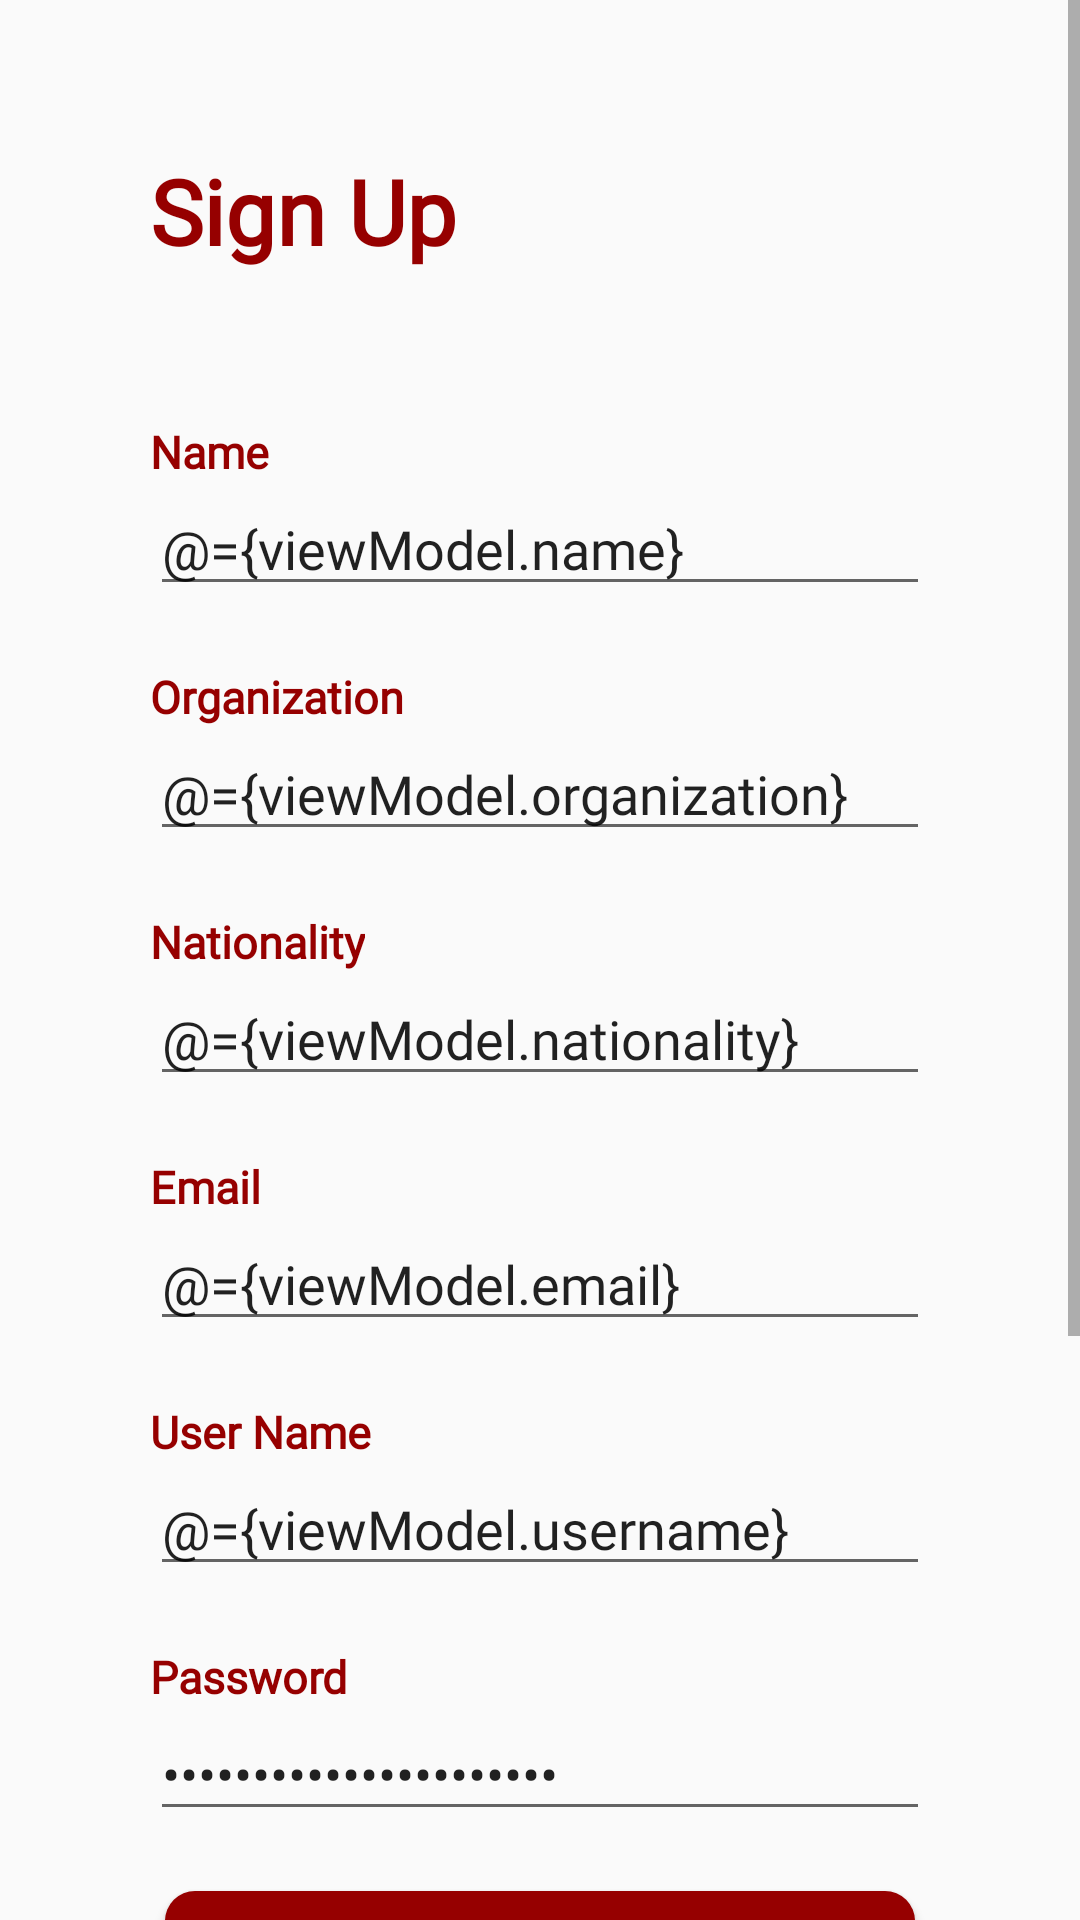

This screen was rendered from an Android layout file. Write that file and the resources it references.
<!-- AndroidManifest.xml: application theme Theme.ATStaff -->
<!-- res/layout/fragment_register.xml -->
<?xml version="1.0" encoding="utf-8"?>
<layout xmlns:android="http://schemas.android.com/apk/res/android"
    xmlns:app="http://schemas.android.com/apk/res-auto">

    <data>
        <import type="android.view.View" />
        <variable
            name="viewModel"
            type="com.lega.atstaff.ui.vm.RegisterViewModel" />
    </data>

    <ScrollView
        android:layout_width="match_parent"
        android:layout_height="match_parent">

    <LinearLayout
            android:layout_width="match_parent"
            android:layout_height="match_parent"
            android:orientation="vertical">

        <androidx.appcompat.widget.AppCompatTextView
            android:layout_width="wrap_content"
            android:layout_height="wrap_content"
            android:fontFamily="@font/blinker"
            android:text="@string/signup"
            android:layout_marginHorizontal="50dp"
            android:layout_marginTop="50dp"
            android:textSize="30dp"
            android:textColor="@color/primary"
            android:textStyle="bold"/>

        <androidx.appcompat.widget.AppCompatTextView
            android:layout_width="wrap_content"
            android:layout_height="wrap_content"
            android:fontFamily="@font/blinker"
            android:text="@string/name"
            android:layout_marginHorizontal="50dp"
            android:layout_marginTop="50dp"
            android:textSize="15dp"
            android:textColor="@color/primary"
            android:textStyle="bold"/>

        <androidx.appcompat.widget.AppCompatEditText
            android:id="@+id/input_name"
            android:layout_width="match_parent"
            android:layout_height="wrap_content"
            android:layout_marginHorizontal="50dp"
            android:hint="@string/hintName"
            android:fontFamily="@font/blinker"
            android:text="@={viewModel.name}"
            android:textSize="18dp"
            />

        <androidx.appcompat.widget.AppCompatTextView
            android:layout_width="wrap_content"
            android:layout_height="wrap_content"
            android:fontFamily="@font/blinker"
            android:text="@string/organization"
            android:layout_marginHorizontal="50dp"
            android:layout_marginTop="20dp"
            android:textSize="15dp"
            android:textColor="@color/primary"
            android:textStyle="bold"/>

        <androidx.appcompat.widget.AppCompatEditText
            android:id="@+id/input_organization"
            android:layout_width="match_parent"
            android:layout_height="wrap_content"
            android:layout_marginHorizontal="50dp"
            android:hint="@string/hintOrganization"
            android:fontFamily="@font/blinker"
            android:text="@={viewModel.organization}"
            android:textSize="18dp"
            />

        <androidx.appcompat.widget.AppCompatTextView
            android:layout_width="wrap_content"
            android:layout_height="wrap_content"
            android:fontFamily="@font/blinker"
            android:text="@string/nationality"
            android:layout_marginHorizontal="50dp"
            android:layout_marginTop="20dp"
            android:textSize="15dp"
            android:textColor="@color/primary"
            android:textStyle="bold"/>

        <androidx.appcompat.widget.AppCompatEditText
            android:id="@+id/input_nationality"
            android:layout_width="match_parent"
            android:layout_height="wrap_content"
            android:layout_marginHorizontal="50dp"
            android:hint="@string/hintNationality"
            android:fontFamily="@font/blinker"
            android:text="@={viewModel.nationality}"
            android:textSize="18dp"
            />

        <androidx.appcompat.widget.AppCompatTextView
            android:layout_width="wrap_content"
            android:layout_height="wrap_content"
            android:fontFamily="@font/blinker"
            android:text="@string/email"
            android:layout_marginHorizontal="50dp"
            android:layout_marginTop="20dp"
            android:textSize="15dp"
            android:textColor="@color/primary"
            android:textStyle="bold"/>

        <androidx.appcompat.widget.AppCompatEditText
            android:id="@+id/input_email"
            android:layout_width="match_parent"
            android:layout_height="wrap_content"
            android:layout_marginHorizontal="50dp"
            android:hint="@string/hintEmail"
            android:fontFamily="@font/blinker"
            android:text="@={viewModel.email}"
            android:textSize="18dp"
            />

        <androidx.appcompat.widget.AppCompatTextView
            android:layout_width="wrap_content"
            android:layout_height="wrap_content"
            android:fontFamily="@font/blinker"
            android:text="@string/user"
            android:layout_marginHorizontal="50dp"
            android:layout_marginTop="20dp"
            android:textSize="15dp"
            android:textColor="@color/primary"
            android:textStyle="bold"/>

        <androidx.appcompat.widget.AppCompatEditText
            android:id="@+id/input_user"
            android:layout_width="match_parent"
            android:layout_height="wrap_content"
            android:layout_marginHorizontal="50dp"
            android:hint="@string/hintUser"
            android:fontFamily="@font/blinker"
            android:text="@={viewModel.username}"
            android:textSize="18dp"
            />

        <androidx.appcompat.widget.AppCompatTextView
            android:layout_width="wrap_content"
            android:layout_height="wrap_content"
            android:fontFamily="@font/blinker"
            android:text="@string/password"
            android:layout_marginHorizontal="50dp"
            android:layout_marginTop="20dp"
            android:textSize="15dp"
            android:textColor="@color/primary"
            android:textStyle="bold"/>

        <androidx.appcompat.widget.AppCompatEditText
            android:id="@+id/input_password"
            android:layout_width="match_parent"
            android:layout_height="wrap_content"
            android:layout_marginHorizontal="50dp"
            android:fontFamily="@font/blinker"
            android:inputType="textPassword"
            app:endIconMode="password_toggle"
            app:errorEnabled="true"
            app:hintAnimationEnabled="true"
            android:text="@={viewModel.password}"
            android:textSize="18dp"
            />

        <Button
            android:id="@+id/btn_register"
            android:layout_width="250dp"
            android:layout_height="wrap_content"
            android:fontFamily="@font/blinker"
            android:background="@drawable/buttom_staff"
            android:layout_marginTop="20dp"
            android:text="Register"
            android:textAllCaps="false"
            android:textSize="18dp"
            android:onClick="@{()->viewModel.registerUser()}"
            android:layout_gravity="center_horizontal"
            android:drawableLeft="@drawable/register_icon"
            android:theme="@style/Staff_Button"
            android:textColor="@color/white"/>

        <LinearLayout
            android:layout_width="match_parent"
            android:layout_height="wrap_content"
            android:orientation="horizontal"
            android:gravity="center_horizontal">

            <androidx.appcompat.widget.AppCompatTextView
                android:layout_width="wrap_content"
                android:layout_height="wrap_content"
                android:fontFamily="@font/blinker"
                android:text="@string/account"
                android:layout_marginTop="20dp"
                android:textSize="18dp"
                android:textColor="@color/secundary"
                android:textStyle="bold"/>

            <androidx.appcompat.widget.AppCompatTextView
                android:id="@+id/sign_in"
                android:layout_width="wrap_content"
                android:layout_height="wrap_content"
                android:fontFamily="@font/blinker"
                android:text="@string/sign_in"
                android:layout_marginTop="20dp"
                android:layout_marginLeft="10dp"
                android:textSize="18dp"
                android:textColor="@color/primary"
                android:textStyle="bold"/>

        </LinearLayout>

        <androidx.appcompat.widget.AppCompatImageView
            android:id="@+id/img_logo"
            android:layout_width="match_parent"
            android:layout_height="wrap_content"
            android:layout_marginTop="20dp"
            app:srcCompat="@drawable/staff" />

        <LinearLayout
            android:layout_width="match_parent"
            android:layout_height="wrap_content"
            android:gravity="center_horizontal"
            android:layout_marginTop="20dp">

            <androidx.appcompat.widget.AppCompatTextView
                android:id="@+id/back_page"
                android:layout_width="wrap_content"
                android:layout_height="wrap_content"
                android:fontFamily="@font/blinker"
                android:text="@string/returnwait"
                android:textSize="18dp"
                android:textColor="@color/secundary"
                android:textStyle="bold"/>

        </LinearLayout>
    </LinearLayout>
    </ScrollView>
</layout>
<!-- resources referenced by this layout -->
<resources>
  <color name="primary">#960000</color>
  <color name="secundary">#D2D2D2</color>
  <color name="white">#FFFFFF</color>
  <!-- drawable buttom_staff (drawable) -->
  <?xml version="1.0" encoding="utf-8"?>
  <selector xmlns:android="http://schemas.android.com/apk/res/android">
          <item android:state_pressed="false">
              <shape android:shape="rectangle">
                  <solid android:color="@color/primary"/>
                  <corners android:radius="10dp"/>
                  <padding
                      android:top="10dp"
                      android:bottom="10dp"
                      android:left="20dp"
                      android:right="20dp"/>
              </shape>
  
          </item>
          <item
              android:state_pressed="true">
              <shape android:shape="rectangle">
                  <solid android:color="@color/secundary"/>
                  <corners android:radius="10dp"/>
                  <padding
                      android:top="10dp"
                      android:bottom="10dp"
                      android:left="20dp"
                      android:right="20dp"/>
              </shape>
          </item>
  </selector>
  <!-- drawable register_icon: png bitmap (drawable, 516 bytes) -->
  <!-- drawable staff: png bitmap (drawable, 41040 bytes) -->
  <string name="account">Have an Account?</string>
  <string name="email">Email</string>
  <string name="hintEmail">Your Email</string>
  <string name="hintName">Your Name</string>
  <string name="hintNationality">Your Nationality</string>
  <string name="hintOrganization">Your Organization</string>
  <string name="hintUser">Your User</string>
  <string name="name">Name</string>
  <string name="nationality">Nationality</string>
  <string name="organization">Organization</string>
  <string name="password">Password</string>
  <string name="returnwait">Return to Welcome Page</string>
  <string name="sign_in">Sign In</string>
  <string name="signup">Sign Up</string>
  <string name="user">User Name</string>
  <style name="Staff_Button">
          <item name="colorControlHighlight">@color/secundary</item>
          <item name="colorButtonNormal">@color/primary</item>
      </style>
  <style name="Theme.ATStaff" parent="Theme.MaterialComponents.DayNight.NoActionBar.Bridge">
          
          <item name="colorPrimary">@color/primary</item>
          <item name="colorPrimaryVariant">@color/primaryVariant</item>
          <item name="colorOnPrimary">@color/white</item>
          
          <item name="colorSecondary">@color/secundary</item>
          <item name="colorSecondaryVariant">@color/secundaryVariant</item>
          <item name="colorOnSecondary">@color/black</item>
          
          <item name="android:statusBarColor" tools:targetApi="l">?attr/colorPrimaryVariant</item>
          
          <item name="windowActionBar">false</item>
          <item name="windowNoTitle">true</item>
      </style>
  <color name="primaryVariant">#963232</color>
  <color name="secundaryVariant">#EFF0F2</color>
  <color name="black">#000000</color>
</resources>
